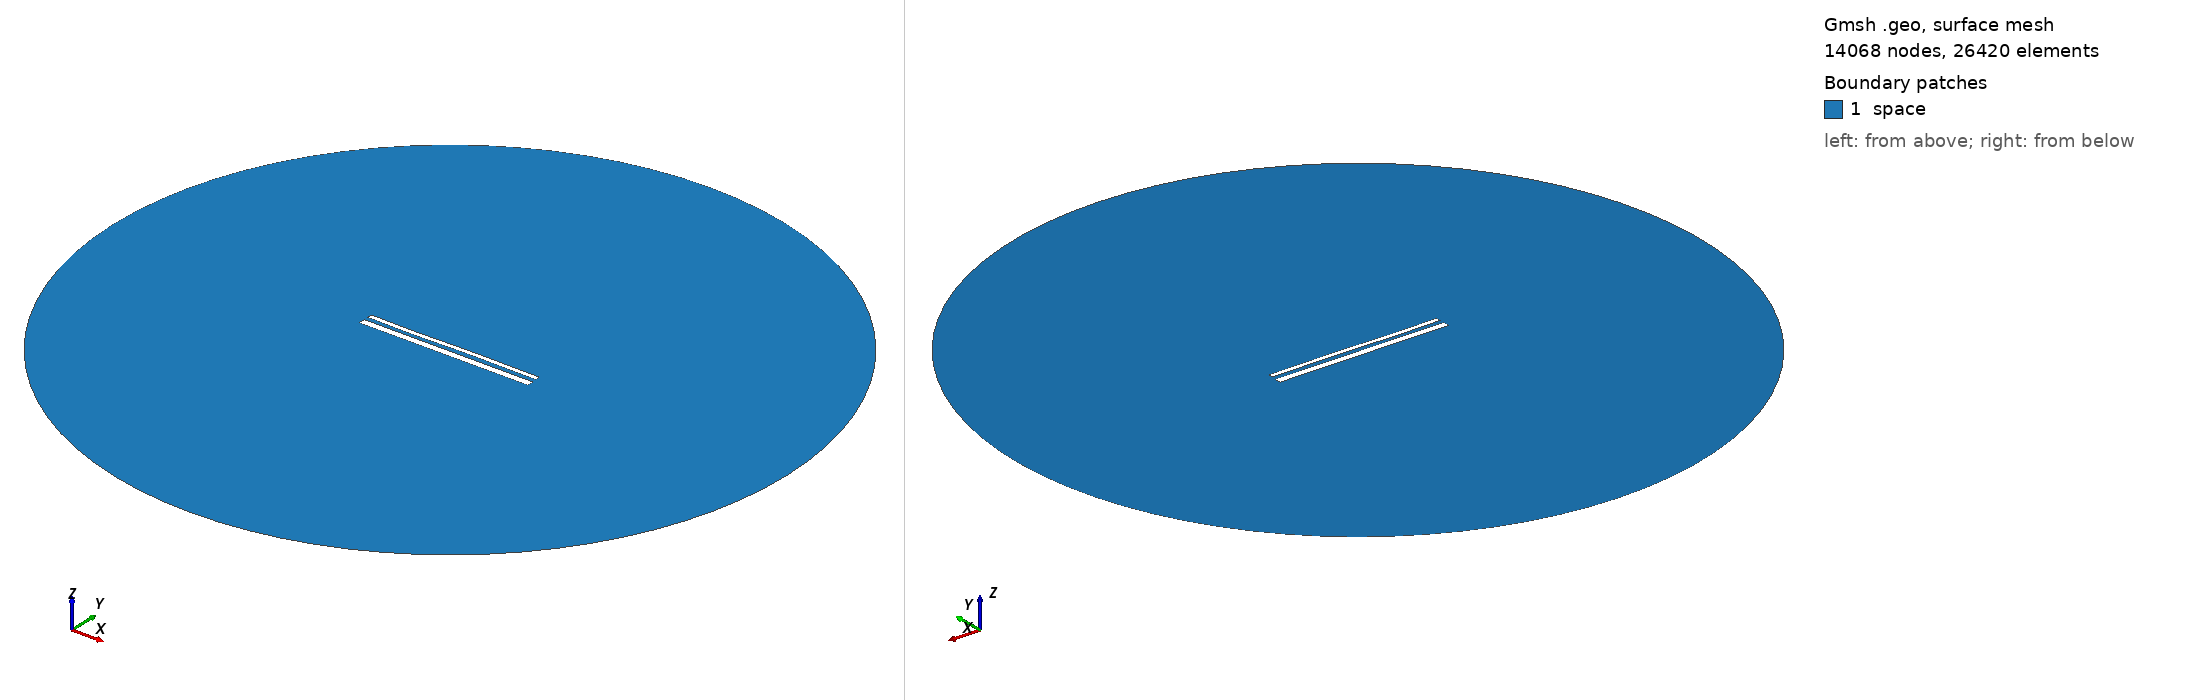

Gmsh geometry script, surface-meshed: 14068 nodes, 26420 surface elements. Boundary patches (legend numbers): 1 space. Left view from above one corner, right view from below the opposite corner. Legend entries are the model's physical surfaces. The drawing asked Gmsh for element sizes between 1% and 20% of the model's largest extent; the script's own settings can give other sizes.

=== 14802.geo (drawn) ===
//---------------------------------------
// Geometry kernel
//---------------------------------------

SetFactory("OpenCASCADE");



//---------------------------------------
// Parameters of the geometry
//---------------------------------------

// Overetch of the upper plate
overetch = 0.5;

// Distance between the plates
distance = 2.25;

// Discretization over the x axis (for the deformation)
nx = 50; 

// Length of the plate
L = 100 - overetch; 

// Number of modes
n = 4; 

// 1st mode coefficient
coeff(1) = 0.07499999999999998;
beta(1) = 0.596864 * 3.1415926535 / L;

// 2nd mode coefficient
coeff(2) = 0.0;
beta(2) = 1.49418 * 3.1415926535 / L;

// 3rd mode coefficient
coeff(3) = -0.15;
beta(3) = 2.50025 * 3.1415926535 / L;

// 4th mode coefficient
coeff(4) = -0.075;
beta(4) = 3.49999 * 3.1415926535 / L;



//---------------------------------------
// Upper plate (deformed rectangle)
//---------------------------------------

// Coordiantes of the upper plate
xmin = -50;
xmax = 50 - overetch;

// Height of the upper plate
yheight = 4 - 2 * overetch;

// Indexes of the points
UpperID[] = {};
LowerID[] = {};
LeftID[] = {};
RightID[] = {};

// Point index
p = 1;

// Horizontal edges
For i In {1:nx}
    x = xmin + (i-1)*(xmax - xmin)/(nx-1);

    y_bottom = distance / 2 + overetch;
    For j In {1:n}
        C = (Cosh(beta(j)*L) + Cos(beta(j)*L)) / (Sinh(beta(j)*L) + Sin(beta(j)*L));
        y_bottom  = y_bottom + coeff(j) * (Cosh(beta(j)*(x+50)) - Cos(beta(j)*(x+50)) - C * (Sinh(beta(j)*(x+50)) - Sin(beta(j)*(x+50))));
    EndFor

    y_top = y_bottom + yheight;

    Point(p) = {x, y_top, 0, 1.0};
    UpperID[i] = p;
    p = p + 1;

    Point(p) = {x, y_bottom, 0, 1.0};
    LowerID[i] = p;
    p = p + 1;
EndFor

// Create point lists
UpperPts[] = {}; LowerPts[] = {};
For i In {1:nx}
  UpperPts[] += {UpperID[i]};
  LowerPts[] += {LowerID[i]};
EndFor

// Build splines
Spline(1) = {UpperPts[]};
Spline(2) = {LowerPts[]};
Line(3) = {LowerPts[nx-1], UpperPts[nx-1]};
Line(4) = {LowerPts[0], UpperPts[0]};

// Build the plane surface
Curve Loop(1) = {2, 3, -1, -4};
Plane Surface(1) = {1};



//---------------------------------------
// Lower plate (rectangle)
//---------------------------------------

// Vertices
Point(1001) = {-50, -1, 0, 1.0};
Point(1002) = { 50, -1, 0, 1.0};
Point(1003) = { 50,  -5, 0, 1.0};
Point(1004) = {-50,  -5, 0, 1.0};

// Edges
Line(5) = {1001, 1002};
Line(6) = {1002, 1003};
Line(7) = {1003, 1004};
Line(8) = {1004, 1001};

// Plane surface
Line Loop(2) = {5, 6, 7, 8};
Plane Surface(2) = {2}; 



//---------------------------------------
// Outer (fictious) boundary
//---------------------------------------

// Points
Point(1005) = {0, 0, 0};       // Center
Point(1006) = {200, 0, 0};     // Start point
Point(1007) = {0, 200, 0};     // 90 degrees
Point(1008) = {-200, 0, 0};    // 180 degrees
Point(1009) = {0, -200, 0};    // 270 degrees

// Circle arcs (each needs start, center, end)
Circle(9) = {1006, 1005, 1007};
Circle(10) = {1007, 1005, 1008};
Circle(11) = {1008, 1005, 1009};
Circle(12) = {1009, 1005, 1006};

// Plane surface for the entire domain
Curve Loop(3) = {9, 10, 11, 12};
Surface(3) = {3};

// Subtract the plates from the whole domain to obtain the actual domain where we want to solve the equations
BooleanDifference{ Surface{3}; Delete; }{ Surface{1}; Surface{2}; Delete; }




//---------------------------------------
// Transfinite Lines/Curves
//---------------------------------------

// Set the number of points on the boundaries
r = 7;

// Plates
Transfinite Curve {1, 2} = 50*r Using Progression 1;
Transfinite Curve {3, 4} = 2*r Using Progression 1;
Transfinite Line {5, 7} = 50*r Using Progression 1;
Transfinite Line {6, 8} = 2*r Using Progression 1;

// Outer boundary
Transfinite Line {9, 10, 11, 12} = 20 Using Progression 1;



//---------------------------------------
// Physical groups
//---------------------------------------                

// Physical curves (boundaries)
Physical Line("force_segment", 10) = {2};
Physical Line("upper_plate", 11) = {1, 3, 4};
Physical Line("lower_plate", 12) = {5, 6, 7, 8};
Physical Line("boundary", 20) = {9, 10, 11, 12};

// Physical Surfaces
Physical Surface("space", 30) = {3};



//---------------------------------------
// 6. Generate the Mesh
//---------------------------------------

// 2D mesh generation
Mesh 2;
